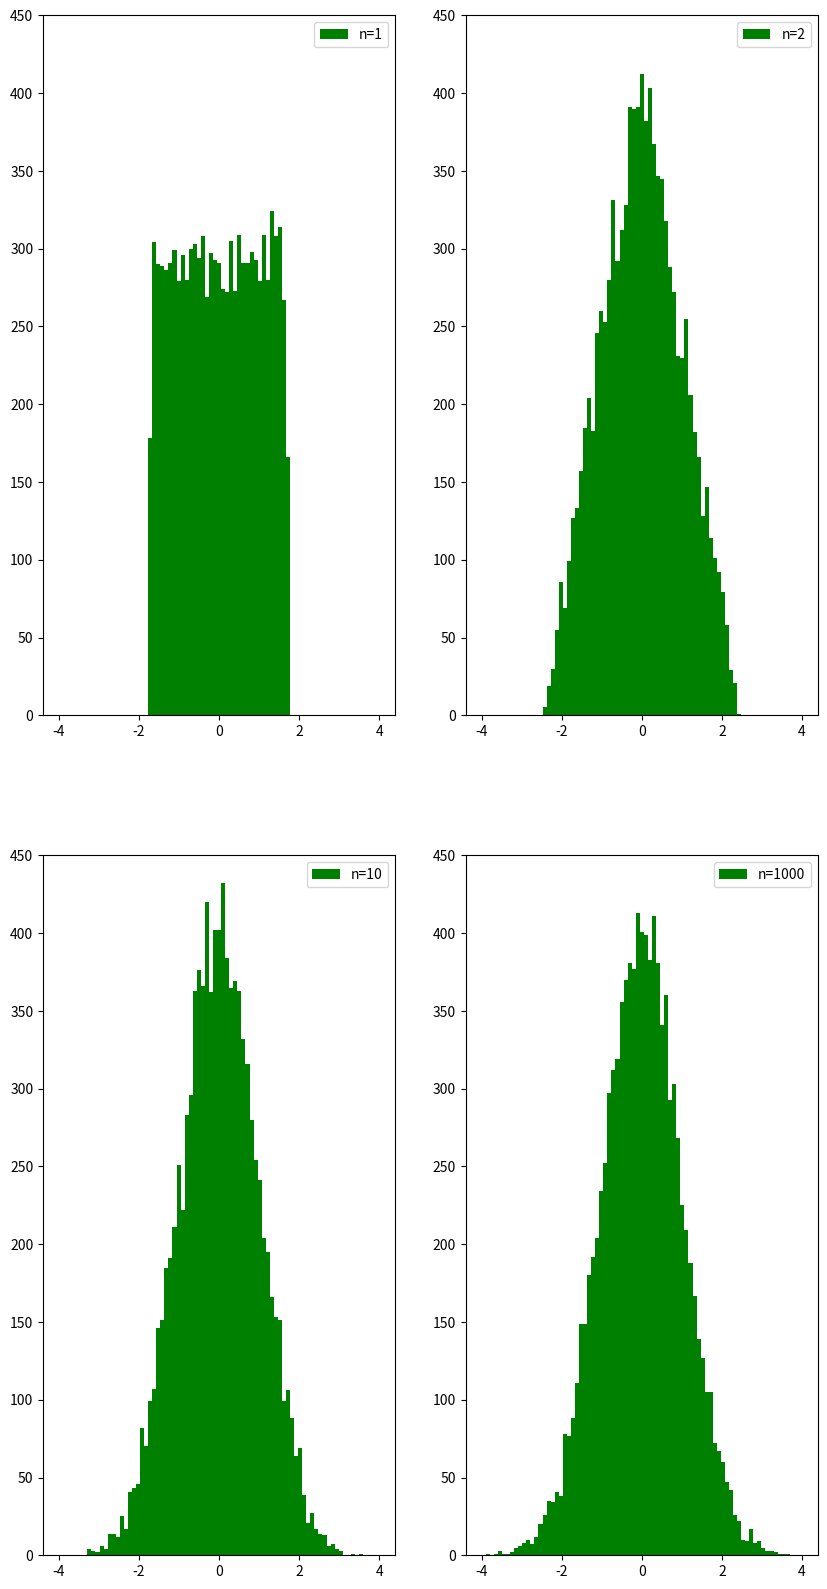

Write Python code to recreate this figure.
# -*- coding: utf-8 -*-
import matplotlib.pyplot as plt
import numpy as np

def getNormal(SampleSize,n):
    xsum = []
    for i in range(SampleSize):
        # 利用中心极限定理，[0,1)均匀分布期望为0.5，方差为1/12
        """
        根据中心极限定理，生成正态分布就非常简单粗暴了，直接生成n个独立同分布的随机变量，求和即可。
        注意，无论你使用什么分布，当n趋近于无穷大时，它们和的分布都会趋近正态分布！
        """
        # tsum ~ N(0,1)
        tsum = (np.mean(np.random.uniform(0,1,n))-0.5)*np.sqrt(12*n)
        xsum.append(tsum)
    return xsum

# 生成10000个数，观察它们的分布情况
SampleSize = 10000
# 观察n选不同值时，对最终结果的影响
N = [1,2,10,1000]

plt.figure(figsize=(10,20))
subi = 220
for index,n in enumerate(N):
    subi += 1
    plt.subplot(subi)
    normalsum = getNormal(SampleSize, n)
    # 绘制直方图
    plt.hist(normalsum,np.linspace(-4,4,80),facecolor="green",label="n={0}".format(n))
    plt.ylim([0,450])
    plt.legend()

plt.show()
